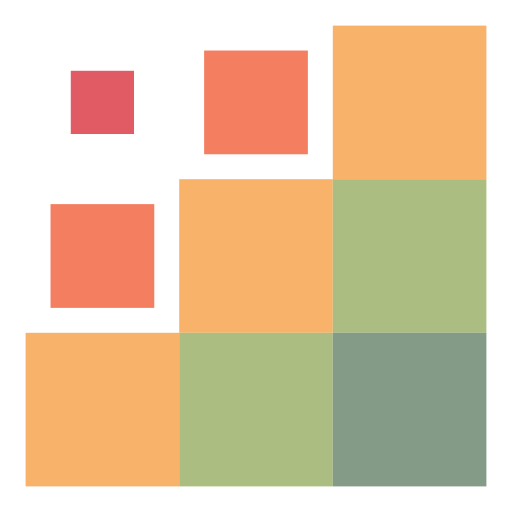
t = 0.00 s
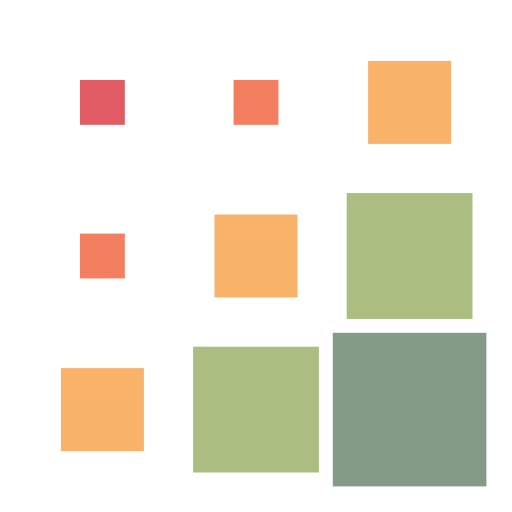
t = 0.15 s
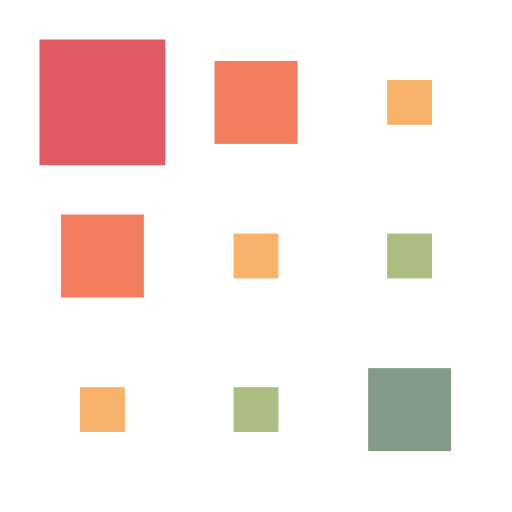
t = 0.35 s
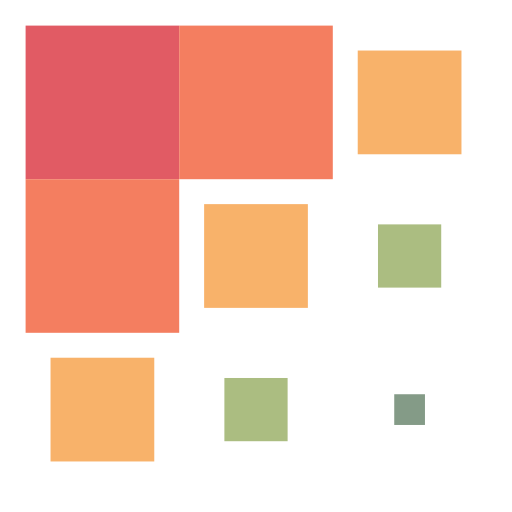
t = 0.50 s
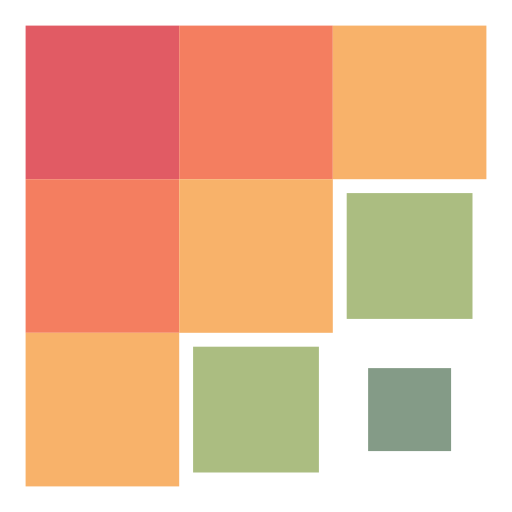
t = 0.65 s
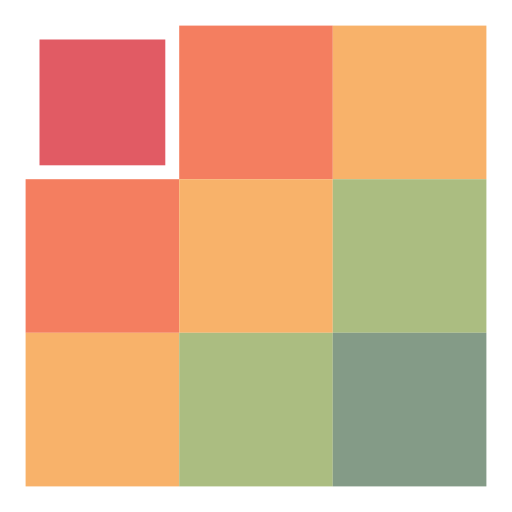
t = 0.85 s

The animated SVG that drew these frames (rendered in a browser with its animation timeline set to each time). Animation: 9 SMIL elements (animateTransform=9); one cycle of 1.00 s, repeats indefinitely.

<svg width="77px" height="77px" xmlns="http://www.w3.org/2000/svg" viewBox="0 0 100 100" preserveAspectRatio="xMidYMid"
     class="lds-square">
  <g transform="translate(20 20)">
    <rect x="-15" y="-15" width="30" height="30" fill="#e15b64" transform="scale(0.868024 0.868024)">
      <animateTransform attributeName="transform" type="scale" calcMode="spline" values="1;1;0.2;1;1"
                        keyTimes="0;0.2;0.5;0.8;1" dur="1s"
                        keySplines="0.5 0.5 0.5 0.5;0 0.1 0.9 1;0.1 0 1 0.9;0.5 0.5 0.5 0.5" begin="-0.4s"
                        repeatCount="indefinite"></animateTransform>
    </rect>
  </g>
  <g transform="translate(50 20)">
    <rect x="-15" y="-15" width="30" height="30" fill="#f47e60" transform="scale(0.58394 0.58394)">
      <animateTransform attributeName="transform" type="scale" calcMode="spline" values="1;1;0.2;1;1"
                        keyTimes="0;0.2;0.5;0.8;1" dur="1s"
                        keySplines="0.5 0.5 0.5 0.5;0 0.1 0.9 1;0.1 0 1 0.9;0.5 0.5 0.5 0.5" begin="-0.3s"
                        repeatCount="indefinite"></animateTransform>
    </rect>
  </g>
  <g transform="translate(80 20)">
    <rect x="-15" y="-15" width="30" height="30" fill="#f8b26a" transform="scale(0.332594 0.332594)">
      <animateTransform attributeName="transform" type="scale" calcMode="spline" values="1;1;0.2;1;1"
                        keyTimes="0;0.2;0.5;0.8;1" dur="1s"
                        keySplines="0.5 0.5 0.5 0.5;0 0.1 0.9 1;0.1 0 1 0.9;0.5 0.5 0.5 0.5" begin="-0.2s"
                        repeatCount="indefinite"></animateTransform>
    </rect>
  </g>
  <g transform="translate(20 50)">
    <rect x="-15" y="-15" width="30" height="30" fill="#f47e60" transform="scale(0.58394 0.58394)">
      <animateTransform attributeName="transform" type="scale" calcMode="spline" values="1;1;0.2;1;1"
                        keyTimes="0;0.2;0.5;0.8;1" dur="1s"
                        keySplines="0.5 0.5 0.5 0.5;0 0.1 0.9 1;0.1 0 1 0.9;0.5 0.5 0.5 0.5" begin="-0.3s"
                        repeatCount="indefinite"></animateTransform>
    </rect>
  </g>
  <g transform="translate(50 50)">
    <rect x="-15" y="-15" width="30" height="30" fill="#f8b26a" transform="scale(0.332594 0.332594)">
      <animateTransform attributeName="transform" type="scale" calcMode="spline" values="1;1;0.2;1;1"
                        keyTimes="0;0.2;0.5;0.8;1" dur="1s"
                        keySplines="0.5 0.5 0.5 0.5;0 0.1 0.9 1;0.1 0 1 0.9;0.5 0.5 0.5 0.5" begin="-0.2s"
                        repeatCount="indefinite"></animateTransform>
    </rect>
  </g>
  <g transform="translate(80 50)">
    <rect x="-15" y="-15" width="30" height="30" fill="#abbd81" transform="scale(0.255226 0.255226)">
      <animateTransform attributeName="transform" type="scale" calcMode="spline" values="1;1;0.2;1;1"
                        keyTimes="0;0.2;0.5;0.8;1" dur="1s"
                        keySplines="0.5 0.5 0.5 0.5;0 0.1 0.9 1;0.1 0 1 0.9;0.5 0.5 0.5 0.5" begin="-0.1s"
                        repeatCount="indefinite"></animateTransform>
    </rect>
  </g>
  <g transform="translate(20 80)">
    <rect x="-15" y="-15" width="30" height="30" fill="#f8b26a" transform="scale(0.332594 0.332594)">
      <animateTransform attributeName="transform" type="scale" calcMode="spline" values="1;1;0.2;1;1"
                        keyTimes="0;0.2;0.5;0.8;1" dur="1s"
                        keySplines="0.5 0.5 0.5 0.5;0 0.1 0.9 1;0.1 0 1 0.9;0.5 0.5 0.5 0.5" begin="-0.2s"
                        repeatCount="indefinite"></animateTransform>
    </rect>
  </g>
  <g transform="translate(50 80)">
    <rect x="-15" y="-15" width="30" height="30" fill="#abbd81" transform="scale(0.255226 0.255226)">
      <animateTransform attributeName="transform" type="scale" calcMode="spline" values="1;1;0.2;1;1"
                        keyTimes="0;0.2;0.5;0.8;1" dur="1s"
                        keySplines="0.5 0.5 0.5 0.5;0 0.1 0.9 1;0.1 0 1 0.9;0.5 0.5 0.5 0.5" begin="-0.1s"
                        repeatCount="indefinite"></animateTransform>
    </rect>
  </g>
  <g transform="translate(80 80)">
    <rect x="-15" y="-15" width="30" height="30" fill="#849b87" transform="scale(0.496586 0.496586)">
      <animateTransform attributeName="transform" type="scale" calcMode="spline" values="1;1;0.2;1;1"
                        keyTimes="0;0.2;0.5;0.8;1" dur="1s"
                        keySplines="0.5 0.5 0.5 0.5;0 0.1 0.9 1;0.1 0 1 0.9;0.5 0.5 0.5 0.5" begin="0s"
                        repeatCount="indefinite"></animateTransform>
    </rect>
  </g>
</svg>
